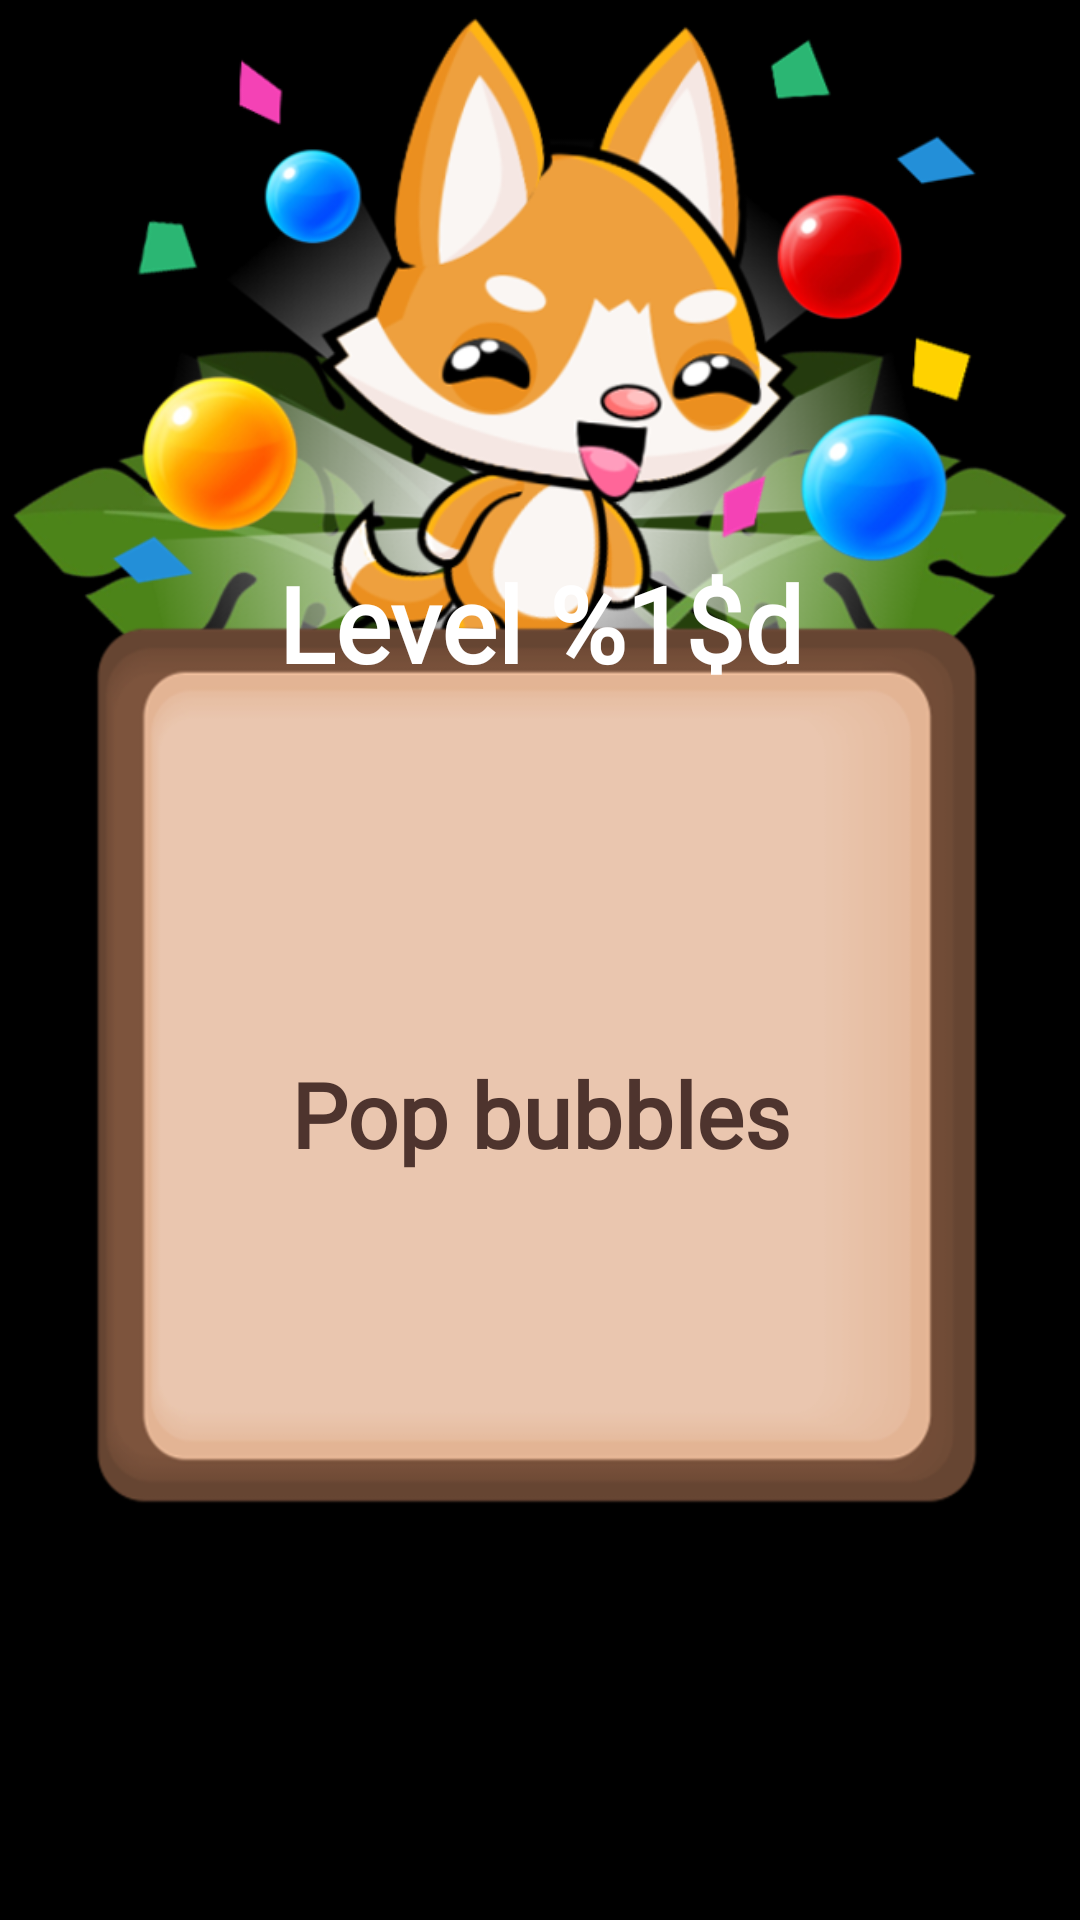

Here is an Android app screen rendered from its layout file. Give the layout XML and the strings, colors and styles it references.
<!-- AndroidManifest.xml: application theme Theme.SplashScreen -->
<!-- res/layout/dialog_level.xml -->
<?xml version="1.0" encoding="utf-8"?>
<androidx.constraintlayout.widget.ConstraintLayout
    xmlns:android="http://schemas.android.com/apk/res/android"
    xmlns:app="http://schemas.android.com/apk/res-auto"
    xmlns:tools="http://schemas.android.com/tools"
    android:layout_width="match_parent"
    android:layout_height="match_parent"
    tools:ignore="ContentDescription">

    <ImageView
        android:id="@+id/image_leaf_01"
        android:layout_width="@dimen/image_leaf_width"
        android:layout_height="0dp"
        android:src="@drawable/leaf_01"
        app:layout_constraintBottom_toTopOf="@id/image_ribbon"
        app:layout_constraintDimensionRatio="7:5"
        app:layout_constraintEnd_toStartOf="@id/image_leaf_02"
        app:layout_constraintStart_toStartOf="@id/image_dialog"
        app:layout_constraintTop_toTopOf="@id/image_ribbon" />

    <ImageView
        android:id="@+id/image_leaf_02"
        android:layout_width="@dimen/image_leaf_width"
        android:layout_height="0dp"
        android:src="@drawable/leaf_02"
        app:layout_constraintBottom_toTopOf="@id/image_ribbon"
        app:layout_constraintDimensionRatio="7:5"
        app:layout_constraintEnd_toEndOf="@id/image_dialog"
        app:layout_constraintStart_toEndOf="@id/image_leaf_01"
        app:layout_constraintTop_toTopOf="@id/image_ribbon" />

    <ImageView
        android:id="@+id/image_fox_bg"
        android:layout_width="0dp"
        android:layout_height="0dp"
        android:src="@drawable/light_bg"
        app:layout_constraintBottom_toTopOf="@id/image_ribbon"
        app:layout_constraintDimensionRatio="1:1"
        app:layout_constraintEnd_toEndOf="@id/image_dialog"
        app:layout_constraintStart_toStartOf="@id/image_dialog"
        app:layout_constraintTop_toTopOf="@id/image_ribbon" />

    <ImageView
        android:id="@+id/image_fox"
        android:layout_width="@dimen/image_fox_width"
        android:layout_height="@dimen/image_fox_width"
        android:src="@drawable/fox_target_pop"
        app:layout_constraintBottom_toBottomOf="@id/image_ribbon"
        app:layout_constraintEnd_toEndOf="@id/image_dialog"
        app:layout_constraintStart_toStartOf="@id/image_dialog" />

    <ImageView
        android:id="@+id/image_dialog"
        android:layout_width="@dimen/dialog_width"
        android:layout_height="0dp"
        android:background="@drawable/dialog"
        app:layout_constraintBottom_toBottomOf="parent"
        app:layout_constraintDimensionRatio="1:1"
        app:layout_constraintEnd_toEndOf="parent"
        app:layout_constraintStart_toStartOf="parent"
        app:layout_constraintTop_toTopOf="parent"
        app:layout_constraintVertical_bias="0.6" />

    <ImageView
        android:id="@+id/image_ribbon"
        android:layout_width="0dp"
        android:layout_height="0dp"
        android:layout_marginTop="@dimen/margin_overlap"
        android:src="@drawable/ribbon"
        android:text="@string/txt_level"
        app:layout_constraintDimensionRatio="3:1"
        app:layout_constraintEnd_toEndOf="@id/image_dialog"
        app:layout_constraintStart_toStartOf="@id/image_dialog"
        app:layout_constraintTop_toTopOf="@id/image_dialog" />

    <TextView
        android:id="@+id/txt_level"
        android:layout_width="wrap_content"
        android:layout_height="wrap_content"
        android:layout_marginTop="@dimen/margin_10"
        android:fontFamily="@font/baloo"
        android:gravity="center"
        android:text="@string/txt_level"
        android:textColor="@color/white"
        android:textSize="@dimen/txt_dialog_size"
        android:textStyle="bold"
        app:layout_constraintEnd_toEndOf="@id/image_ribbon"
        app:layout_constraintStart_toStartOf="@id/image_ribbon"
        app:layout_constraintTop_toTopOf="@id/image_ribbon" />

    <ImageView
        android:id="@+id/image_star"
        android:layout_width="0dp"
        android:layout_height="@dimen/image_star_width"
        android:layout_marginTop="@dimen/margin_10"
        android:src="@drawable/star_set_bg"
        app:layout_constraintDimensionRatio="2:1"
        app:layout_constraintEnd_toEndOf="@id/image_dialog"
        app:layout_constraintStart_toStartOf="@id/image_dialog"
        app:layout_constraintTop_toBottomOf="@id/txt_level" />

    <TextView
        android:id="@+id/txt_target"
        android:layout_width="wrap_content"
        android:layout_height="wrap_content"
        android:layout_marginTop="@dimen/margin_10"
        android:fontFamily="@font/baloo"
        android:gravity="center"
        android:text="@string/txt_level_type_pop"
        android:textColor="@color/brown"
        android:textSize="@dimen/txt_dialog_small_size"
        android:textStyle="bold"
        app:layout_constraintEnd_toEndOf="@id/image_dialog"
        app:layout_constraintStart_toStartOf="@id/image_dialog"
        app:layout_constraintTop_toBottomOf="@id/image_star" />

    <ImageButton
        android:id="@+id/btn_cancel"
        android:layout_width="@dimen/btn_round_width"
        android:layout_height="@dimen/btn_round_width"
        android:layout_margin="@dimen/margin_10"
        android:background="@drawable/btn_cancel"
        app:layout_constraintEnd_toEndOf="@id/image_dialog"
        app:layout_constraintTop_toTopOf="@id/image_dialog" />

    <ImageButton
        android:id="@+id/btn_play"
        android:layout_width="@dimen/btn_width"
        android:layout_height="0dp"
        android:background="@drawable/btn_play"
        app:layout_constraintDimensionRatio="5:2"
        app:layout_constraintEnd_toEndOf="@id/image_dialog"
        app:layout_constraintStart_toStartOf="@id/image_dialog"
        app:layout_constraintTop_toBottomOf="@id/txt_target" />

</androidx.constraintlayout.widget.ConstraintLayout>
<!-- resources referenced by this layout -->
<resources>
  <color name="brown">#4E342E</color>
  <color name="white">#FFFFFFFF</color>
  <dimen name="btn_round_width">65dp</dimen>
  <dimen name="btn_width">208dp</dimen>
  <dimen name="dialog_width">390dp</dimen>
  <dimen name="image_fox_width">390dp</dimen>
  <dimen name="image_leaf_width">234dp</dimen>
  <dimen name="image_star_width">130dp</dimen>
  <dimen name="margin_10">14dp</dimen>
  <dimen name="margin_overlap">-42dp</dimen>
  <dimen name="txt_dialog_size">45sp</dimen>
  <dimen name="txt_dialog_small_size">39sp</dimen>
  <!-- drawable dialog: png bitmap (drawable, 19055 bytes) -->
  <!-- drawable fox_target_pop: png bitmap (drawable, 151042 bytes) -->
  <!-- drawable leaf_01: png bitmap (drawable, 56215 bytes) -->
  <!-- drawable leaf_02: png bitmap (drawable, 56289 bytes) -->
  <!-- drawable light_bg: png bitmap (drawable, 126167 bytes) -->
  <string name="txt_level">Level %1$d</string>
  <string name="txt_level_type_pop">Pop bubbles</string>
  <style name="Theme.SplashScreen" parent="Theme.MaterialComponents.DayNight.NoActionBar">
          <item name="android:windowBackground">@color/black</item>
          <item name="android:windowFullscreen">true</item>
      </style>
  <color name="black">#FF000000</color>
</resources>
